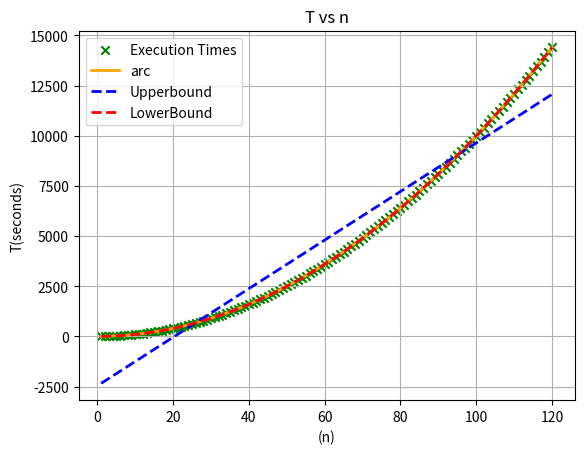

Write the Python code that produced this figure.
import time
import numpy as np
import matplotlib.pyplot as plt

def perform_iterations(length):
    counter = 2
    counter += sum(1 for _ in range(length) for _ in range(length))
    return counter
input_sizes = np.arange(1, 121)

et = [(lambda x: time.perf_counter() - time.perf_counter() + perform_iterations(x))(x) for x in input_sizes]

p_c = np.polyfit(input_sizes, et, 3)
fit = np.polyval(p_c, input_sizes)

upperbound_x = np.polyfit(input_sizes, et, 1)
lowerbound_x = np.polyfit(input_sizes, et, 2)

upperbound_y = np.polyval(upperbound_x, input_sizes)
lowerbound_y = np.polyval(lowerbound_x, input_sizes)

plt.scatter(input_sizes, et, color='green', label='Execution Times', marker='x')
plt.plot(input_sizes, fit, color='orange', label='arc', linewidth=1.99)
plt.plot(input_sizes, upperbound_y, color='blue', linestyle='--', label='Upperbound', linewidth=1.98)
plt.plot(input_sizes, lowerbound_y, color='red', linestyle='--', label='LowerBound', linewidth=1.97)
plt.xlabel('(n)')
plt.ylabel('T(seconds)')
plt.title('T vs n')
plt.legend()
plt.grid(True)
plt.show()
print("arc:", np.poly1d(fit))
print("Upperbound O(n)", np.poly1d(upperbound_x))
print("Lowerbound Ω(n)", np.poly1d(lowerbound_x))